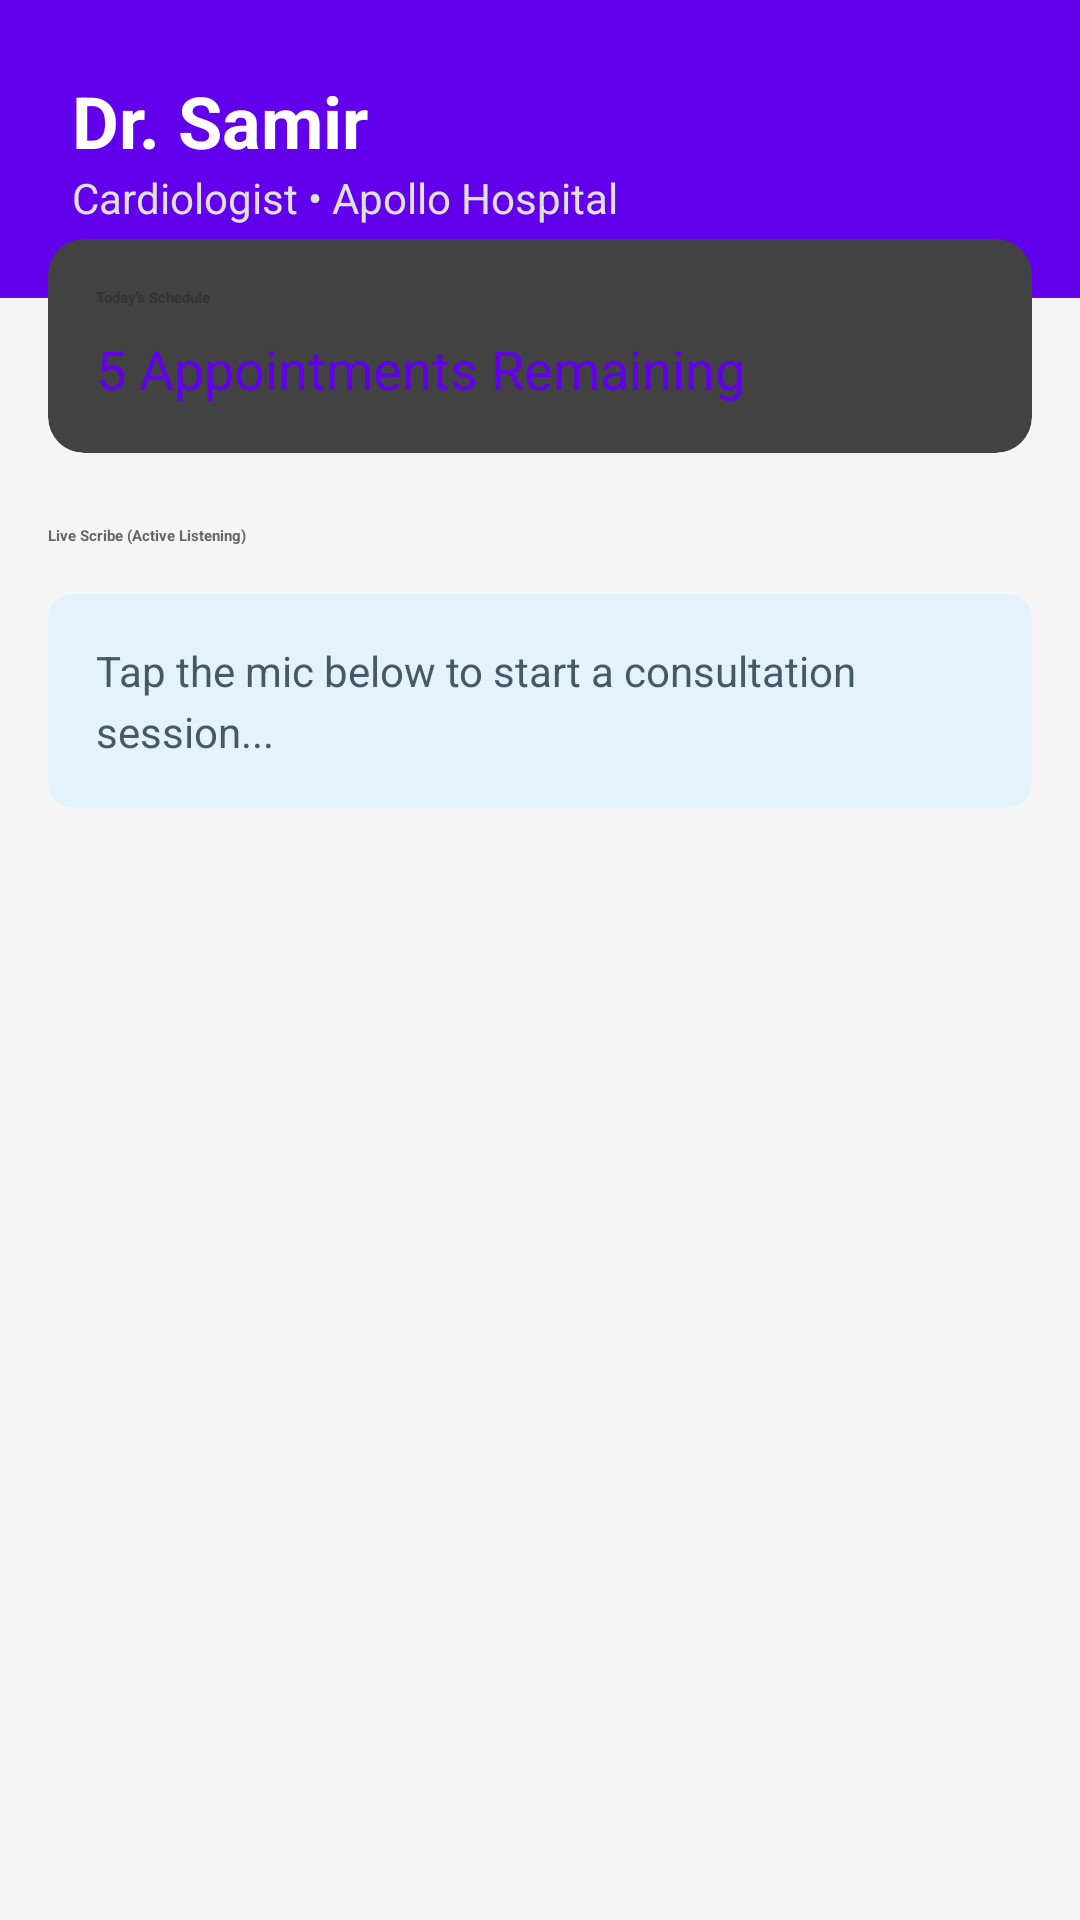

Reconstruct the res/layout file that produces this screen, plus the resources it refers to.
<!-- AndroidManifest.xml: application theme Theme.Hospitalmanagement -->
<!-- res/layout/fragment_doctor_home.xml -->
<?xml version="1.0" encoding="utf-8"?>
<androidx.core.widget.NestedScrollView
    xmlns:android="http://schemas.android.com/apk/res/android"
    xmlns:app="http://schemas.android.com/apk/res-auto"
    android:layout_width="match_parent"
    android:layout_height="match_parent"
    android:background="#F5F5F5">

    <LinearLayout
        android:layout_width="match_parent"
        android:layout_height="wrap_content"
        android:orientation="vertical">

        <LinearLayout
            android:layout_width="match_parent"
            android:layout_height="wrap_content"
            android:background="@color/colorPrimary"
            android:orientation="vertical"
            android:padding="24dp"
            android:paddingBottom="40dp">

            <TextView
                android:id="@+id/tvDoctorName"
                android:layout_width="wrap_content"
                android:layout_height="wrap_content"
                android:text="Dr. Samir"
                android:textColor="#FFFFFF"
                android:textSize="24sp"
                android:textStyle="bold" />

            <TextView
                android:layout_width="wrap_content"
                android:layout_height="wrap_content"
                android:text="Cardiologist • Apollo Hospital"
                android:textColor="#E0E0E0"
                android:textSize="14sp" />
        </LinearLayout>

        <androidx.cardview.widget.CardView
            android:layout_width="match_parent"
            android:layout_height="wrap_content"
            android:layout_marginHorizontal="16dp"
            android:layout_marginTop="-20dp"
            app:cardCornerRadius="12dp"
            app:cardElevation="6dp">
            <LinearLayout
                android:layout_width="match_parent"
                android:layout_height="wrap_content"
                android:orientation="vertical"
                android:padding="16dp">
                <TextView
                    android:layout_width="wrap_content"
                    android:layout_height="wrap_content"
                    android:text="Today's Schedule"
                    android:textStyle="bold"
                    android:textColor="#333"/>
                <TextView
                    android:layout_width="wrap_content"
                    android:layout_height="wrap_content"
                    android:text="5 Appointments Remaining"
                    android:textSize="18sp"
                    android:layout_marginTop="8dp"
                    android:textColor="@color/colorPrimary"/>
            </LinearLayout>
        </androidx.cardview.widget.CardView>

        <TextView
            android:layout_width="wrap_content"
            android:layout_height="wrap_content"
            android:text="Live Scribe (Active Listening)"
            android:layout_marginStart="16dp"
            android:layout_marginTop="24dp"
            android:textStyle="bold"
            android:textColor="#666"/>

        <androidx.cardview.widget.CardView
            android:layout_width="match_parent"
            android:layout_height="wrap_content"
            android:layout_margin="16dp"
            app:cardBackgroundColor="#E3F2FD"
            app:cardCornerRadius="8dp"
            app:cardElevation="0dp">
            <TextView
                android:id="@+id/tvLiveTranscript"
                android:layout_width="match_parent"
                android:layout_height="wrap_content"
                android:padding="16dp"
                android:text="Tap the mic below to start a consultation session..."
                android:textColor="#455A64"
                android:textSize="14sp"
                android:lineSpacingExtra="4dp"/>
        </androidx.cardview.widget.CardView>

    </LinearLayout>
</androidx.core.widget.NestedScrollView>
<!-- resources referenced by this layout -->
<resources>

  <!-- not gathered from this repository: default colours our renderer supplied (Android Studio template values) -->
  <color name="colorPrimary">#FF6200EE</color>
</resources>
